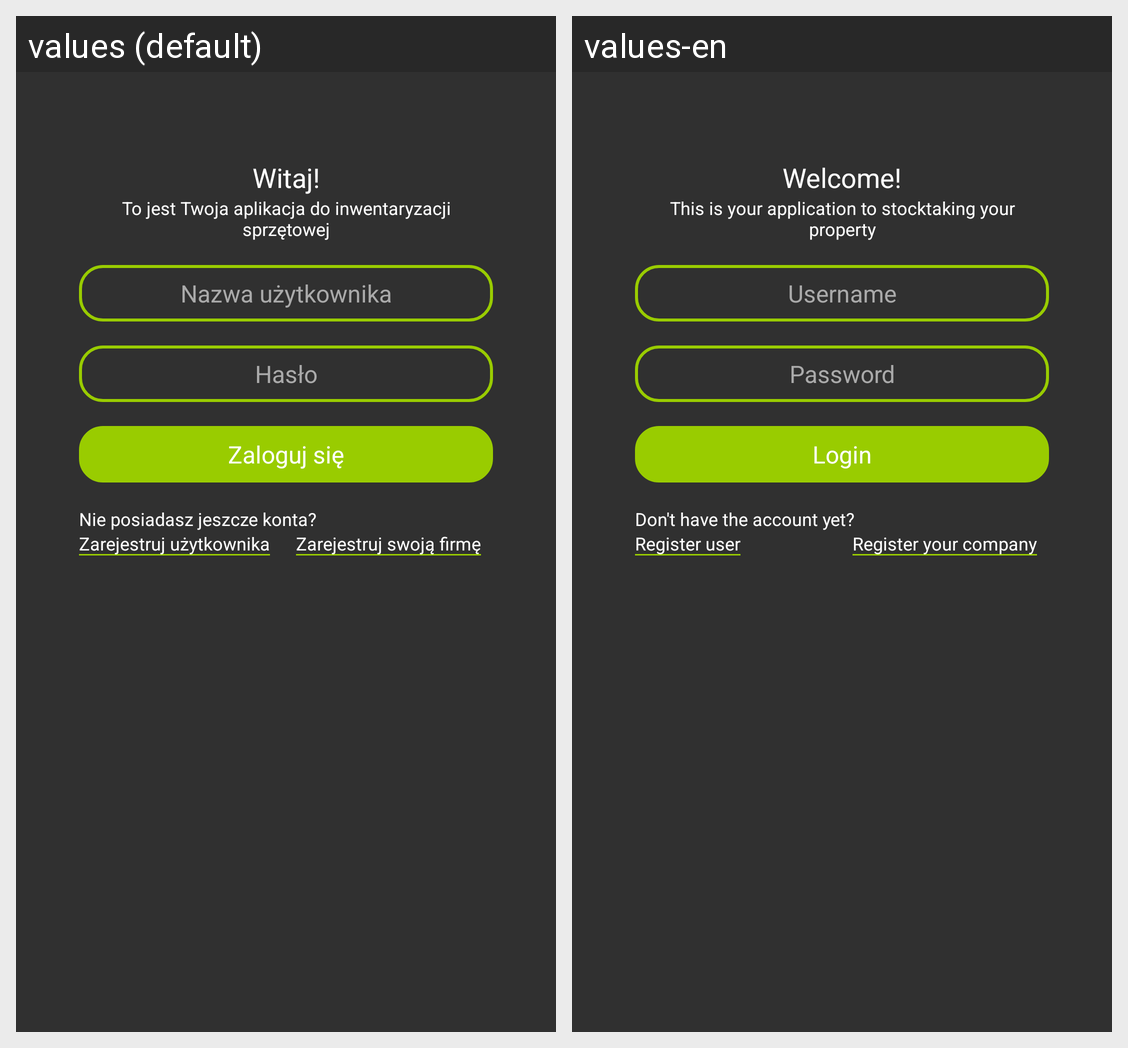

Translations of the strings shown on this Android screen, per locale in the grid:
Android screen res/layout/activity_login.xml rendered under 2 locales, left to right: values (default), values-en. Device: Nexus 5 (rendered at 1080×1920; each locale shown at half size, 540×960, under a caption strip naming it); theme AppTheme.
Strings drawn on this screen, with the default value and each locale's value (text and hints the layout hard-codes, and strings that could not be matched under every locale, appear in the picture but are not listed):

login_view_welcome_header
  values: Witaj!
  values-en: Welcome!

login_view_welcome_message
  values: To jest Twoja aplikacja do inwentaryzacji sprzętowej
  values-en: This is your application to stocktaking your property

username
  values: Nazwa użytkownika
  values-en: Username

password
  values: Hasło
  values-en: Password

login_button
  values: Zaloguj się
  values-en: Login

login_view_dont_have_account_message
  values: Nie posiadasz jeszcze konta?
  values-en: Don't have the account yet?

register_user
  values: Zarejestruj użytkownika
  values-en: Register user

register_your_company
  values: Zarejestruj swoją firmę
  values-en: Register your company
